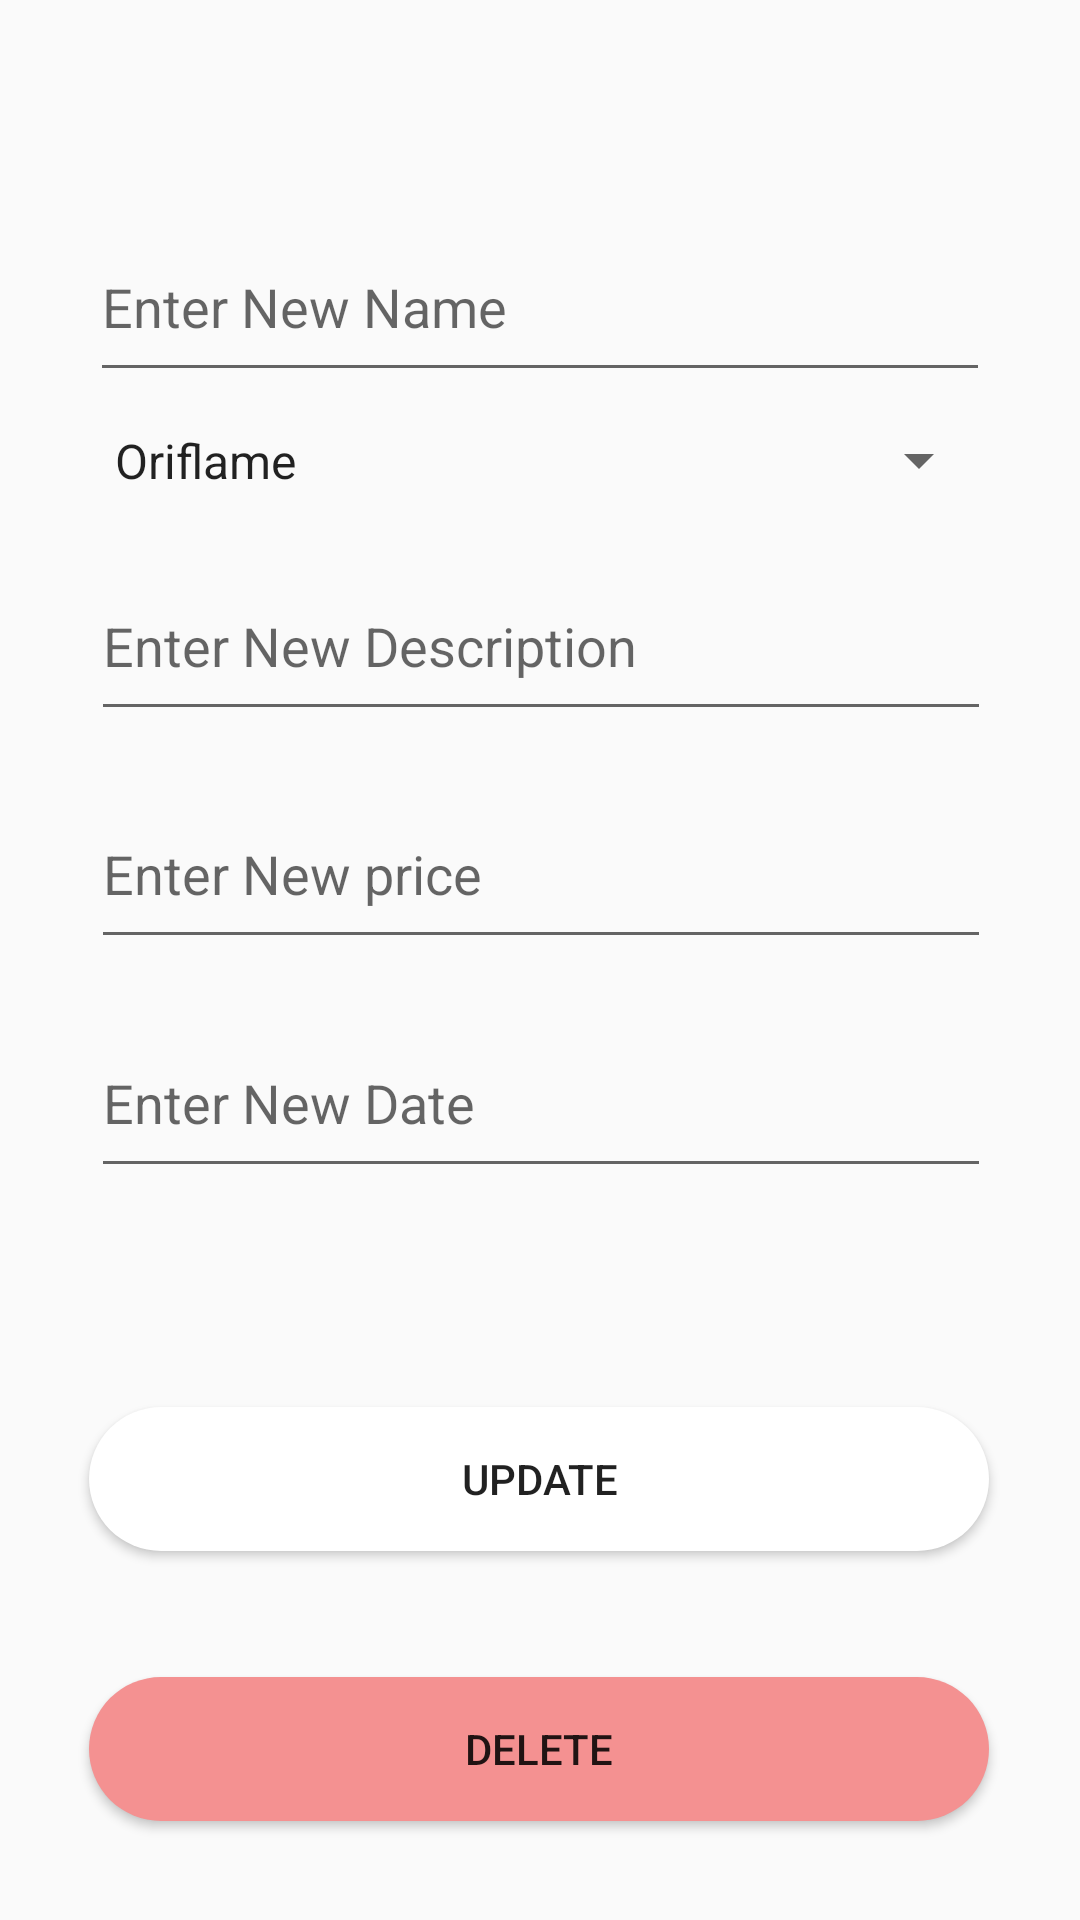

Android layout source for this screen:
<!-- AndroidManifest.xml: application theme AppTheme -->
<!-- res/layout/update_dialog.xml -->
<?xml version="1.0" encoding="utf-8"?>
<androidx.constraintlayout.widget.ConstraintLayout xmlns:android="http://schemas.android.com/apk/res/android"
    xmlns:app="http://schemas.android.com/apk/res-auto"
    xmlns:tools="http://schemas.android.com/tools"
    android:layout_width="match_parent"
    android:layout_height="match_parent">


    <Button
        android:id="@+id/buttonUpdate"
        android:layout_width="300dp"
        android:layout_height="48dp"
        android:background="@drawable/image_corner"
        android:text="Update"
        app:layout_constraintBottom_toBottomOf="parent"
        app:layout_constraintEnd_toEndOf="parent"
        app:layout_constraintHorizontal_bias="0.495"
        app:layout_constraintStart_toStartOf="parent"
        app:layout_constraintTop_toBottomOf="@+id/face_price2"
        app:layout_constraintVertical_bias="0.372" />

    <Button
        android:id="@+id/buttonDelete"
        android:layout_width="300dp"
        android:layout_height="48dp"
        android:background="@drawable/image_corner"
        android:backgroundTint="#F49191"
        android:text="Delete"
        app:layout_constraintBottom_toBottomOf="parent"
        app:layout_constraintEnd_toEndOf="parent"
        app:layout_constraintHorizontal_bias="0.495"
        app:layout_constraintStart_toStartOf="parent"
        app:layout_constraintTop_toBottomOf="@+id/buttonUpdate"
        app:layout_constraintVertical_bias="0.558" />

    <ImageView
        android:id="@+id/imageView3"
        android:layout_width="402dp"
        android:layout_height="730dp"
        app:layout_constraintBottom_toBottomOf="parent"
        app:layout_constraintEnd_toEndOf="parent"
        app:layout_constraintHorizontal_bias="0.444"
        app:layout_constraintStart_toStartOf="parent"
        app:layout_constraintTop_toTopOf="parent"
        app:layout_constraintVertical_bias="0.0"
        app:srcCompat="@drawable/aaaaaa" />

    <EditText
        android:id="@+id/face_name"
        android:layout_width="300dp"
        android:layout_height="60dp"
        android:ems="10"
        android:hint="Enter New Name"
        android:inputType="textPersonName"
        app:layout_constraintBottom_toBottomOf="parent"
        app:layout_constraintEnd_toEndOf="parent"
        app:layout_constraintHorizontal_bias="0.5"
        app:layout_constraintStart_toStartOf="parent"
        app:layout_constraintTop_toTopOf="parent"
        app:layout_constraintVertical_bias="0.122" />


    <EditText
        android:id="@+id/face_des"
        android:layout_width="300dp"
        android:layout_height="60dp"
        android:ems="10"
        android:hint="Enter New Description"
        android:inputType="textPersonName"
        app:layout_constraintBottom_toBottomOf="parent"
        app:layout_constraintEnd_toEndOf="parent"
        app:layout_constraintHorizontal_bias="0.504"
        app:layout_constraintStart_toStartOf="parent"
        app:layout_constraintTop_toBottomOf="@+id/spinnerBrands"
        app:layout_constraintVertical_bias="0.04" />

    <EditText
        android:id="@+id/face_price"
        android:layout_width="300dp"
        android:layout_height="60dp"
        android:ems="10"
        android:hint="Enter New price"
        android:inputType="textPersonName"
        app:layout_constraintBottom_toBottomOf="parent"
        app:layout_constraintEnd_toEndOf="parent"
        app:layout_constraintHorizontal_bias="0.504"
        app:layout_constraintStart_toStartOf="parent"
        app:layout_constraintTop_toBottomOf="@+id/face_des"
        app:layout_constraintVertical_bias="0.048" />

    <EditText
        android:id="@+id/face_price2"
        android:layout_width="300dp"
        android:layout_height="60dp"
        android:layout_marginTop="7dp"
        android:ems="10"
        android:hint="Enter New Date"
        android:inputType="textPersonName"
        app:layout_constraintBottom_toBottomOf="parent"
        app:layout_constraintEnd_toEndOf="parent"
        app:layout_constraintHorizontal_bias="0.504"
        app:layout_constraintStart_toStartOf="parent"
        app:layout_constraintTop_toBottomOf="@+id/face_price"
        app:layout_constraintVertical_bias="0.037" />

    <Spinner
        android:id="@+id/spinnerBrands"
        android:layout_width="300dp"
        android:layout_height="27dp"
        android:layout_marginStart="1dp"
        android:layout_marginEnd="1dp"
        android:layout_marginBottom="12dp"
        android:entries="@array/brand"
        app:layout_constraintBottom_toBottomOf="parent"
        app:layout_constraintEnd_toEndOf="parent"
        app:layout_constraintHorizontal_bias="0.504"
        app:layout_constraintStart_toStartOf="parent"
        app:layout_constraintTop_toBottomOf="@+id/face_name"
        app:layout_constraintVertical_bias="0.02" />

</androidx.constraintlayout.widget.ConstraintLayout>
<!-- resources referenced by this layout -->
<resources>
  <array name="brand">
          <item>"Oriflame"</item>
          <item>"Fresh"</item>
          <item>"Ponds"</item>
          <item>"clinique"</item>
          <item>"L'Oreal"</item>
          <item>"Dove"</item>
          <item>"RoC"</item>
          <item>"Age_Smart"</item>
      </array>
  <!-- drawable image_corner (drawable) -->
  <?xml version="1.0" encoding="utf-8"?>
  <shape xmlns:android="http://schemas.android.com/apk/res/android"
      android:shape="rectangle">
      <solid android:color="#FFFFFF" />
      <corners android:radius="45dp" />
  </shape>
  <style name="AppTheme" parent="Theme.AppCompat.Light.DarkActionBar">
          
          <item name="colorPrimary">@color/colorPrimary</item>
          <item name="colorPrimaryDark">@color/colorPrimaryDark</item>
          <item name="colorAccent">@color/colorAccent</item>
          <item name="android:windowContentTransitions">true</item>
      </style>
  <color name="colorPrimary">#E87E79</color>
  <color name="colorPrimaryDark">#D56F6B</color>
  <color name="colorAccent">#FFEF5C5C</color>
</resources>
